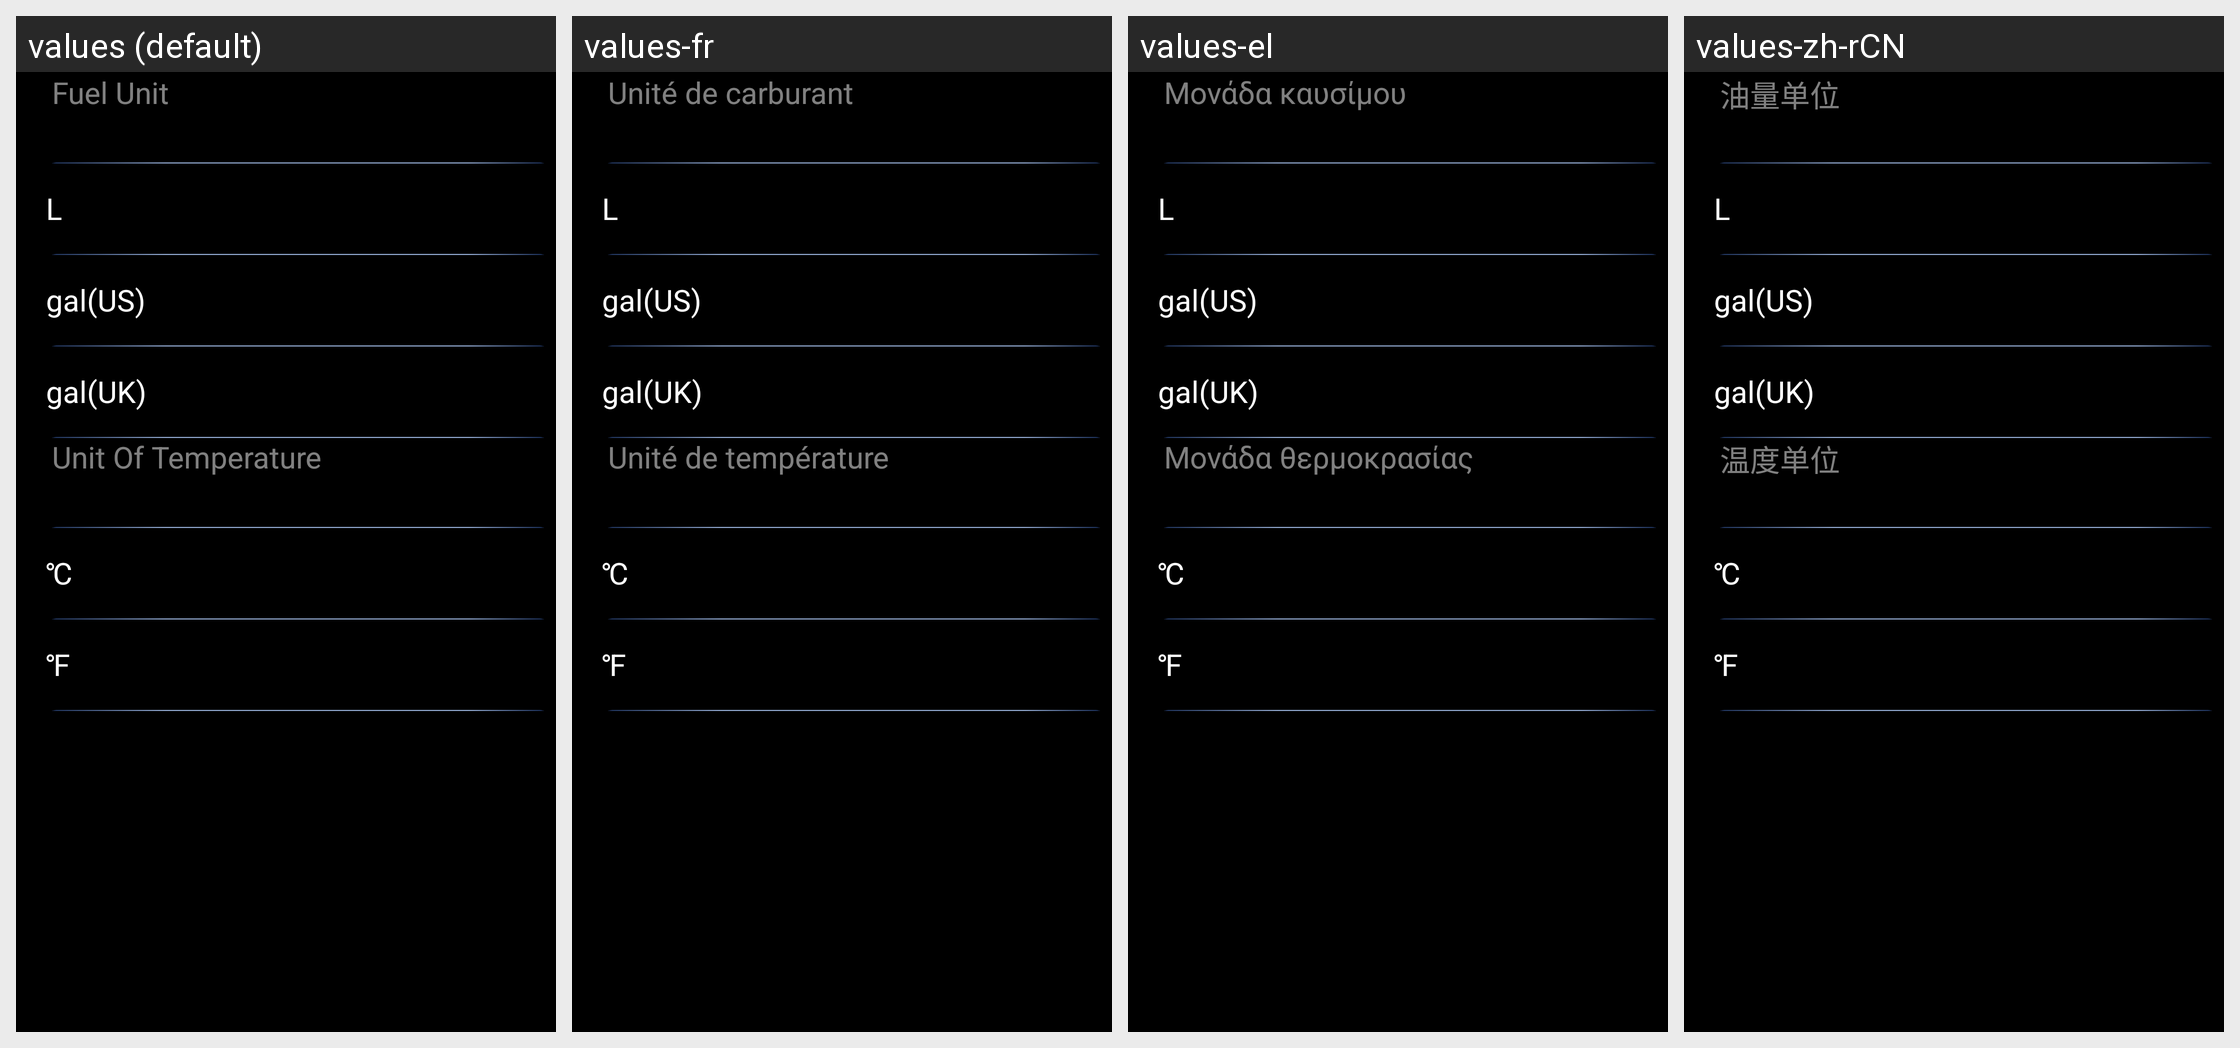

The same Android screen rendered under several of its app's locales, left to right. List the strings drawn on it with the default value and each locale's translation.
Android screen res/layout/view_id9_main_settings_unit.xml rendered under 4 locales, left to right: values (default), values-fr, values-el, values-zh-rCN. Device: Nexus 5 (rendered at 1080×1920; each locale shown at half size, 540×960, under a caption strip naming it); theme AppTheme.
Other locales in the repository, not shown: values-ar, values-cs, values-de, values-es, values-hr, values-it, values-iw-rIL, values-ja, values-ko, values-nl, values-pl, values-pt, values-ru, values-th, values-tr-rTR, values-vi-rVN, values-zh-rTW.
Strings drawn on this screen, with the default value and each locale's value (text and hints the layout hard-codes, and strings that could not be matched under every locale, appear in the picture but are not listed):

fuel_unit
  values: Fuel Unit
  values-fr: Unité de carburant
  values-el: Μονάδα καυσίμου
  values-zh-rCN: 油量单位

audi_set_temp_unit
  values: Unit Of Temperature
  values-fr: Unité de température
  values-el: Μονάδα θερμοκρασίας
  values-zh-rCN: 温度单位
